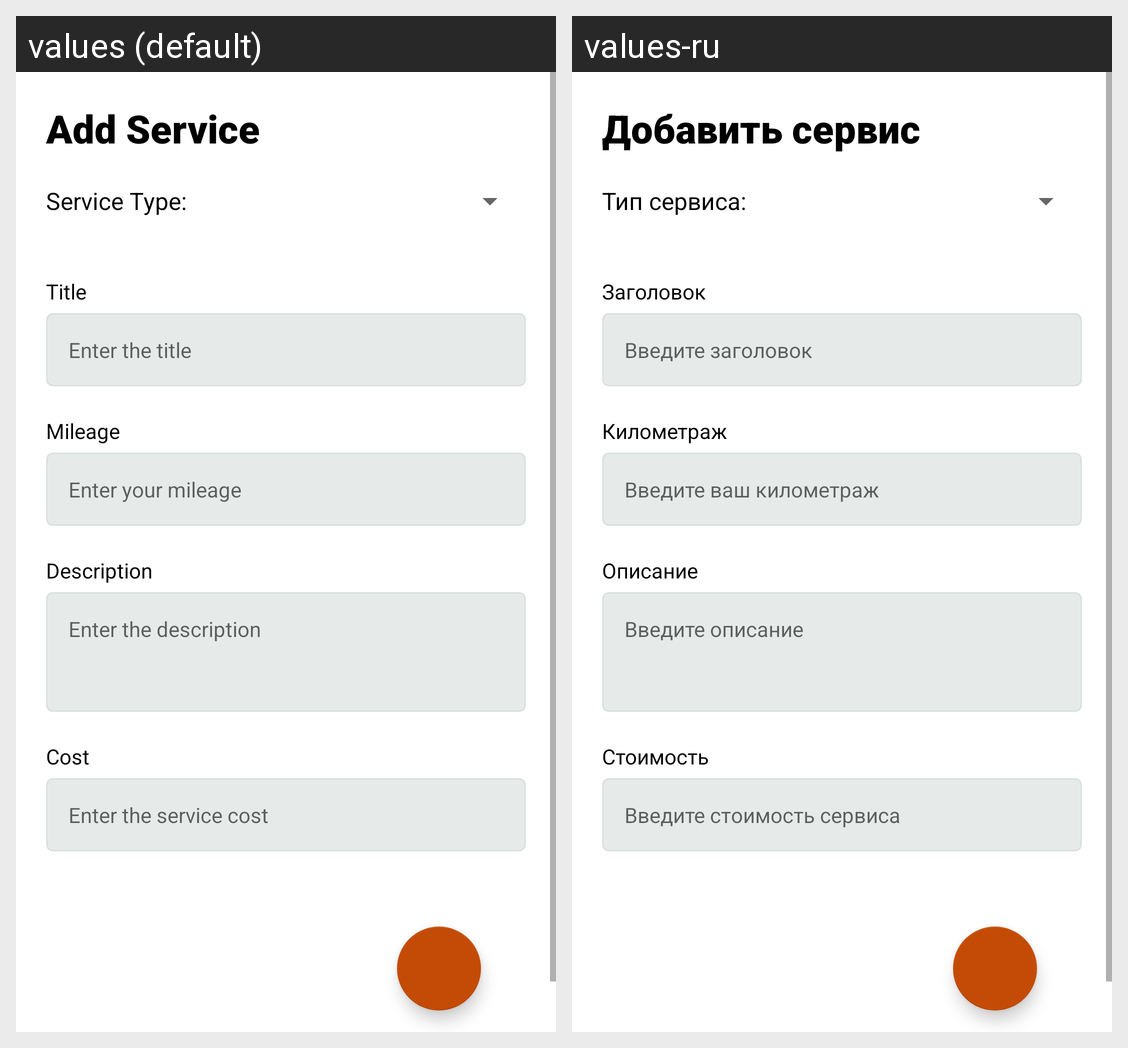

The Android screen above is rendered under two locales of the same app. Produce the string resources it draws, with the default and per-locale values.
Android screen res/layout/fragment_add_service.xml rendered under 2 locales, left to right: values (default), values-ru. Device: Nexus 5 (rendered at 1080×1920; each locale shown at half size, 540×960, under a caption strip naming it); theme AppTheme.
Strings drawn on this screen, with the default value and each locale's value (text and hints the layout hard-codes, and strings that could not be matched under every locale, appear in the picture but are not listed):

fr_add_new_service_add_service
  values: Add Service
  values-ru: Добавить сервис

fr_add_new_service_type_label
  values: Service Type:
  values-ru: Тип сервиса:

fr_add_new_service_title
  values: Title
  values-ru: Заголовок

fr_add_new_service_title_label
  values: Enter the title
  values-ru: Введите заголовок

fr_add_new_service_mileage
  values: Mileage
  values-ru: Километраж

fr_add_new_service_mileage_label
  values: Enter your mileage
  values-ru: Введите ваш километраж

fr_add_new_service_description
  values: Description
  values-ru: Описание

fr_add_new_service_description_label
  values: Enter the description
  values-ru: Введите описание

fr_add_new_service_cost
  values: Cost
  values-ru: Стоимость

fr_add_new_service_cost_label
  values: Enter the service cost
  values-ru: Введите стоимость сервиса
